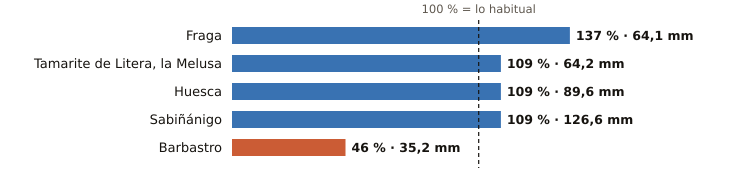

The table this chart was drawn from, first rows:
estacion, provincia, indicativo, mm_otono, referencia_mm, pct, periodo_referencia, hasta, hora
Fraga, Huesca, 9924X, 64.1, 46.8, 137, 2009-2025, 2026-10-22, 6
Tamarite de Litera, la Melusa, Huesca, 9918Y, 64.2, 58.7, 109, 2009-2025, 2026-10-22, 6
Huesca, Huesca, 9901X, 89.6, 82.3, 109, 2009-2025, 2026-10-22, 5
Sabiñánigo, Huesca, 9460X, 126.6, 116.4, 109, 2004-2025, 2026-10-22, 6
Barbastro, Huesca, 9866C, 35.2, 75.8, 46, 2009-2025, 2026-10-22, 6
